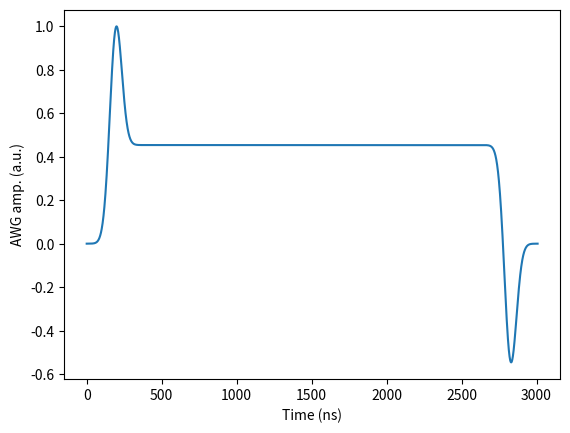

Write Python code to recreate this figure.
import numpy as np
import matplotlib.pyplot as plt
import scipy as sc
import scipy.special

def cav_response_new(p, x):
    """(p[0]/p[1])/(-1/2*p[0]/p[1] - 1j*(x-p[0])"""
    ### p[0]=center freq, p[1]=kappa
    temp = (p[1])/(p[1] - 1j*(x-p[0]))
    return temp/max(abs(temp))

def IF_window(p, x):
    ### p[0] = center freq, p[1] = window width
    temp = np.zeros(len(x)) + 1j*np.zeros(len(x))
    for ii in range(len(x)):
        if x[ii]>(p[0]-p[1]) and x[ii]<(p[0]+p[1]):
            temp[ii] = 1/np.sqrt(2)*(1+1j)
        else:
            pass
    return temp/max(abs(temp))

def erf_t(A, sig, tc, tb, t):
    #A-Amplitude, sig-Gaussian Filter Width, tc-Core Pulse length, tb - zero-amplitude buffer length
    return (A/2)*(sc.special.erf((t-tb)/(np.sqrt(2)*sig))-sc.special.erf((t-tc-tb)/(np.sqrt(2)*sig)))

def optimal_rr(readout_params, flat_top_amp):
    """All the necessary readout parameters"""
    rr_f, rr_q, rr_len, dt, twochi = readout_params 

    kappa = rr_f/rr_q #linewidth
    cav_freq = 0 #generate the pulse in rotating frame
    n_points = int(rr_len/dt/5) #number of points
    pad_factor = 10
    t = dt * np.arange(0, n_points * pad_factor)
    ifreq = np.fft.fftfreq(n_points * pad_factor, dt)
    freq = np.fft.fftshift(ifreq)
    """Hard cut-off to constrain the BW of the output pulse to be within the AWG BW"""
    if_band = IF_window([cav_freq, 250e6], freq) 

    """Minimum pulse length required to resolve the qubit g and e peaks"""
    pulse_len = 1/twochi
    
    """Find the sigma of rising waveform for a given flat-top amplitude (they are somehow related)"""
    sigarray = np.arange(15e-9, 60e-9, 1.0e-9)
    ratio = []
    
    for sig in sigarray:
        desired_output = erf_t(1, sig, pulse_len, 1500e-9, t)
        
        desired_output_ifft = np.fft.fft(desired_output, n_points * pad_factor)/n_points
        desired_output_sfft = np.fft.fftshift(desired_output_ifft) #"sfft" denotes shifted spectrum to center at cav_freq

        lorenz_c = cav_response_new([cav_freq, kappa], freq)

        input_sfft = (desired_output_sfft/lorenz_c)*if_band

        output_sfft = input_sfft*lorenz_c
        output_fft = np.fft.ifftshift(output_sfft)
        output_pulse = np.fft.ifft(output_sfft)

        input_fft = np.fft.ifftshift(input_sfft)
        input_pulse = np.fft.ifft(input_fft)

        flip = input_pulse[::-1]

        opt_pulse = np.real(flip)

        max_opt = np.max(opt_pulse)
        mid_opt = opt_pulse[int(len(opt_pulse)/2)]
        ratio.append(mid_opt/max_opt)

    """Returns an array of the steady state amplitude as a function of sigma"""    
    ratio_targ = flat_top_amp
    ratio = np.array(ratio)
    index = np.argmin(abs(ratio-ratio_targ))

    """Returns the sigma"""
    desired_sigma = sigarray[index]

    """Now generate the desired output shape"""
    desired_output = erf_t(1, desired_sigma, pulse_len, 1500e-9, t)

    desired_output_ifft = np.fft.fft(desired_output,n_points*pad_factor)/n_points
    desired_output_sfft = np.fft.fftshift(desired_output_ifft) #"sfft" denotes shifted spectrum to center at cav_freq
    
    """Convolve with the Lorenztian transfer function of the cavity"""
    lorenz_c = cav_response_new([cav_freq, kappa], freq)
    
    input_sfft = (desired_output_sfft/lorenz_c)*if_band
 
    output_sfft = input_sfft * lorenz_c
    output_fft = np.fft.ifftshift(output_sfft)
    output_pulse = np.fft.ifft(output_sfft)

    input_fft = np.fft.ifftshift(input_sfft)
    input_pulse = np.fft.ifft(input_fft)
    flip = input_pulse[::-1]

    opt_pulse = np.real(flip)
    """Normalize the waveform"""
    opt_pulse = opt_pulse/np.max(opt_pulse)

    """Slice the waveform to remove padded zeros """
    result1 = np.where(opt_pulse > 0.00001)
    result2 = np.where(opt_pulse < -0.00001)

    #Trim Pulse
    start_trim = result1[0][0]
    end_trim = result2[0][len(result2[0])-1]
    numb = end_trim - start_trim  
    rem = numb % 4
    
    """Trim the pulse to be in multiples of 4ns, OPX AWG"""
    trim_pulse = opt_pulse[start_trim:end_trim - rem]
    check = len(trim_pulse) % 4
    if check !=0:
        print('Error: The final pulse is not a multiple of 4')
    
    return trim_pulse

"""Outputting an example pulse shape"""
read_params = [8.0517e9, 8400, 3.4e-6, 1e-9, 380e3]
s = optimal_rr(read_params, flat_top_amp=0.45)

plt.figure(dpi=300)
plt.plot(s)
plt.xlabel('Time (ns)')
plt.ylabel('AWG amp. (a.u.)')
plt.show()

print(len(s))